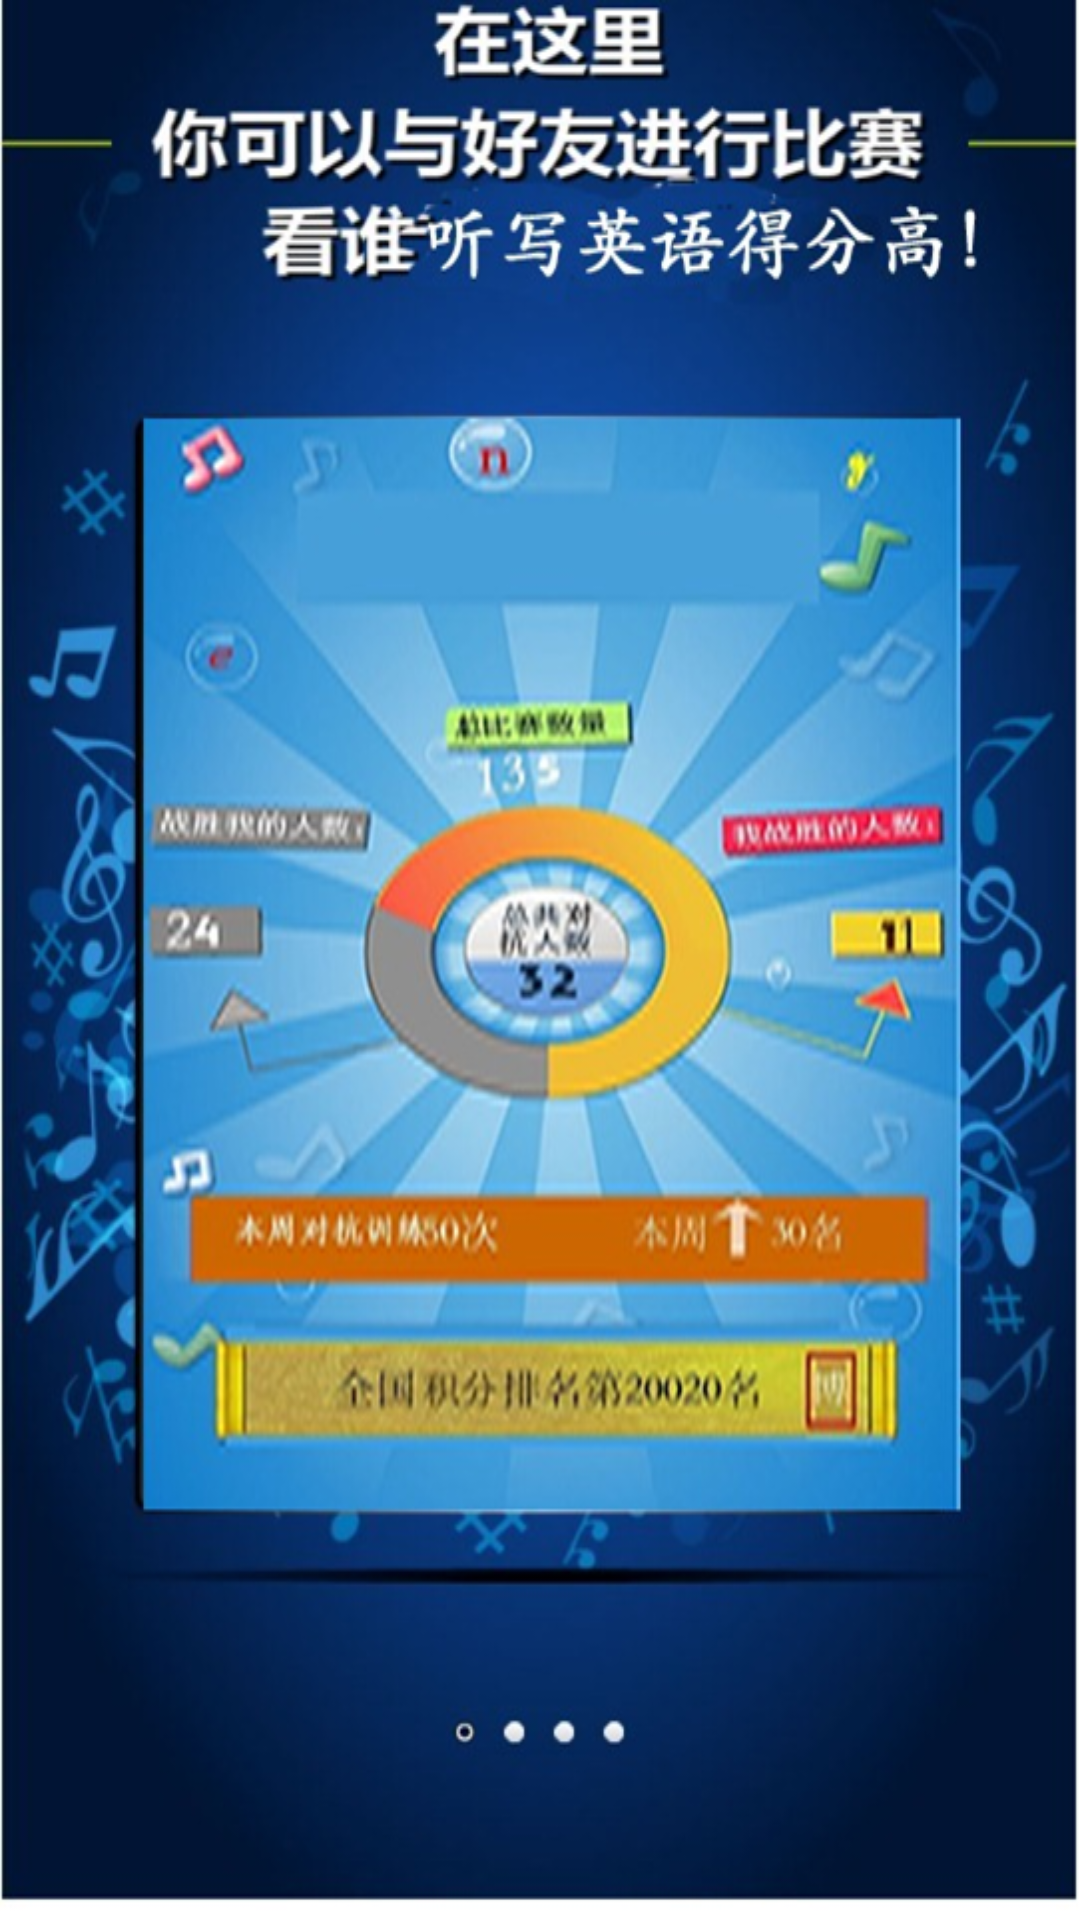

Produce the Android XML layout that renders to this screen, including the resource entries it uses.
<!-- AndroidManifest.xml: application theme AppTheme -->
<!-- res/layout/whats5.xml -->
<?xml version="1.0" encoding="UTF-8"?>

<RelativeLayout xmlns:android="http://schemas.android.com/apk/res/android"
    android:orientation="vertical" 
    android:background="@drawable/help5" 
    android:layout_width="fill_parent" 
    android:layout_height="fill_parent"
  >
    
    <TextView 
        android:layout_width="fill_parent" 
        android:layout_height="wrap_content" 
        android:gravity="center" 
        android:text="" 
        android:layout_alignParentTop="true"
        android:layout_marginTop="35dp"
        android:textSize="22sp"
        android:textColor="#fff" 
        />
    
</RelativeLayout>
<!-- resources referenced by this layout -->
<resources>
  <!-- drawable help5: png bitmap (drawable-xxhdpi, 704666 bytes) -->
  <style name="AppTheme" parent="AppBaseTheme">
          
      </style>
  <style name="AppBaseTheme" parent="android:Theme.Light">
          
      </style>
</resources>
